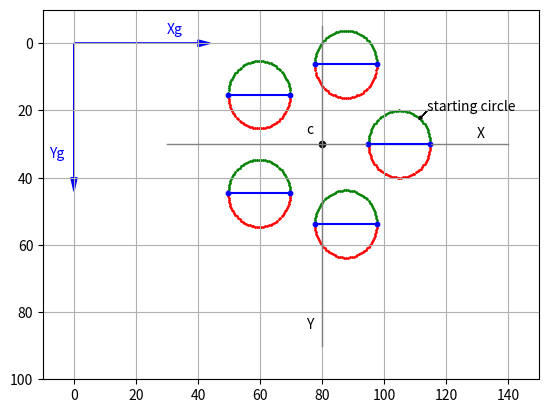

This chart was generated by the following Python code:
# -*- coding: utf-8 -*-


"""
Listing 2-13. 2DROTCIRCLE2
"""

import matplotlib.pyplot as plt
import numpy as np

plt.axis([-10,150,100,-10])
plt.axis('on')
plt.grid(True)

#--------------------------------------------------------------------------axes
plt.arrow(0,0,40,0,head_length=4,head_width=2,color='b')
plt.arrow(0,0,0,40,head_length=4,head_width=2,color='b')
plt.text(30,-3,'Xg',color='b')
plt.text(-8,34,'Yg',color='b')

xc=80       #--------------------center of rotation
yc=30 
plt.plot([xc-50,xc+60],[yc,yc],linewidth=1,color='grey') #----X
plt.plot([xc,xc],[yc-35,yc+60],linewidth=1,color='grey') #----Y
plt.text(xc+50,yc-2,'X')
plt.text(xc-5,yc+55,'Y')

plt.scatter(xc,yc,s=20,color='k')   #---plot center of rotation
plt.text(xc-5,yc-3,'c')

#-----------------------------------------------------define rotation matrix Rz
def rotz(xp,yp,rz):
    c11=np.cos(rz)
    c12=-np.sin(rz)
    c21=np.sin(rz)
    c22=np.cos(rz)
    xpp=xp*c11+yp*c12    #----relative to xc,yc
    ypp=xp*c21+yp*c22
    xg=xc+xpp            #----relative to xg,yg
    yg=yc+ypp
    return [xg,yg]
    
#------------------------------------------------------------------plot circles
p1=0
p2=2*np.pi
dp=(p2-p1)/100

alpha1=0
alpha2=2*np.pi
dalpha=(alpha2-alpha1)/5

for alpha in np.arange(alpha1,alpha2,dalpha):
    xcc=25*np.cos(alpha)
    ycc=25*np.sin(alpha)
    for p in np.arange(p1,p2,dp):
        xp=xcc+10*np.cos(p)
        yp=ycc+10*np.sin(p)
        [xg,yg]=rotz(xp,yp,0)
        if p < np.pi:
            plt.scatter(xg,yg,s=1,color='r')
        else:        
            plt.scatter(xg,yg,s=1,color='g')
    xp1=xcc+10
    yp1=ycc+0
    [xg1,yg1]=rotz(xp1,yp1,0)
    xp2=xcc-10
    yp2=ycc+0
    [xg2,yg2]=rotz(xp2,yp2,0)
    plt.plot([xg1,xg2],[yg1,yg2],color='b')
    plt.scatter(xg1,yg1,s=10,color='b')
    plt.scatter(xg2,yg2,s=10,color='b')
        
plt.text(xc+34,yc-10,'starting circle')
plt.arrow(xc+34,yc-10,-2,2,head_length=1,head_width=1)
                
plt.show()
